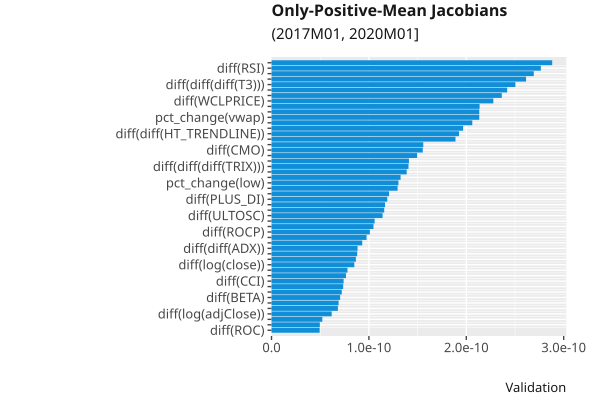

The table this chart was drawn from, first rows:
, index, variable, value
46, 46, diff(ROC), 4.9407502e-11
24, 24, CORREL, 4.9600737e-11
48, 48, diff(ROCR), 5.2164613e-11
18, 18, diff(log(adjClose)), 6.178816e-11
41, 41, diff(MINUS_DI), 6.815418e-11
1, 1, pct_change(high), 6.891154e-11
56, 56, diff(BETA), 7.049305e-11
20, 20, diff(log(vwap)), 7.2117194e-11
16, 16, diff(log(low)), 7.356541e-11
37, 37, diff(CCI), 7.4030934e-11
7, 7, diff(open), 7.647173e-11
43, 43, diff(MOM), 7.799301e-11
17, 17, diff(log(close)), 8.5007175e-11
19, 19, diff(log(volume)), 8.6614264e-11
59, 59, diff(LINEARREG_INTERCEPT), 8.7967654e-11
68, 68, diff(diff(ADX)), 8.838722e-11
4, 4, pct_change(adjClose), 9.3155726e-11
65, 65, diff(OBV), 9.757662e-11
47, 47, diff(ROCP), 1.0096102e-10
14, 14, diff(log(open)), 1.0470993e-10
64, 64, diff(ADOSC), 1.0587519e-10
50, 50, diff(ULTOSC), 1.1404117e-10
26, 26, STDDEV, 1.15734644e-10
12, 12, diff(volume), 1.165716e-10
44, 44, diff(PLUS_DI), 1.1884954e-10
5, 5, pct_change(volume), 1.2065517e-10
27, 27, VAR, 1.2946869e-10
2, 2, pct_change(low), 1.3034904e-10
63, 63, diff(AD), 1.3254893e-10
45, 45, diff(PLUS_DM), 1.3880097e-10
71, 71, diff(diff(diff(TRIX))), 1.4063818e-10
35, 35, diff(HT_DCPERIOD), 1.4110427e-10
3, 3, pct_change(close), 1.4951633e-10
38, 38, diff(CMO), 1.5529936e-10
13, 13, diff(vwap), 1.5582051e-10
40, 40, diff(MFI), 1.8889457e-10
66, 66, diff(diff(HT_TRENDLINE)), 1.9252182e-10
62, 62, diff(TRANGE), 1.9672126e-10
36, 36, diff(HT_DCPHASE), 2.061617e-10
6, 6, pct_change(vwap), 2.1332779e-10
52, 52, diff(AVGPRICE), 2.1332912e-10
42, 42, diff(MINUS_DM), 2.136458e-10
55, 55, diff(WCLPRICE), 2.2775959e-10
8, 8, diff(high), 2.3642924e-10
51, 51, diff(WILLR), 2.4195712e-10
70, 70, diff(diff(diff(T3))), 2.5040311e-10
60, 60, diff(ATR), 2.6136274e-10
11, 11, diff(adjClose), 2.6927058e-10
49, 49, diff(RSI), 2.765285e-10
69, 69, diff(diff(ADXR)), 2.8821123e-10
39, 39, diff(DX), 3.047243e-10
61, 61, diff(NATR), 3.0695738e-10
67, 67, diff(diff(SMA)), 3.1343797e-10
58, 58, diff(LINEARREG_ANGLE), 3.1573652e-10
10, 10, diff(close), 3.1706485e-10
23, 23, PPO, 3.184248e-10
22, 22, BOP, 3.2061748e-10
57, 57, diff(LINEARREG), 3.3423878e-10
9, 9, diff(low), 3.5318795e-10
0, 0, pct_change(open), 3.5837092e-10
... 12 more rows
